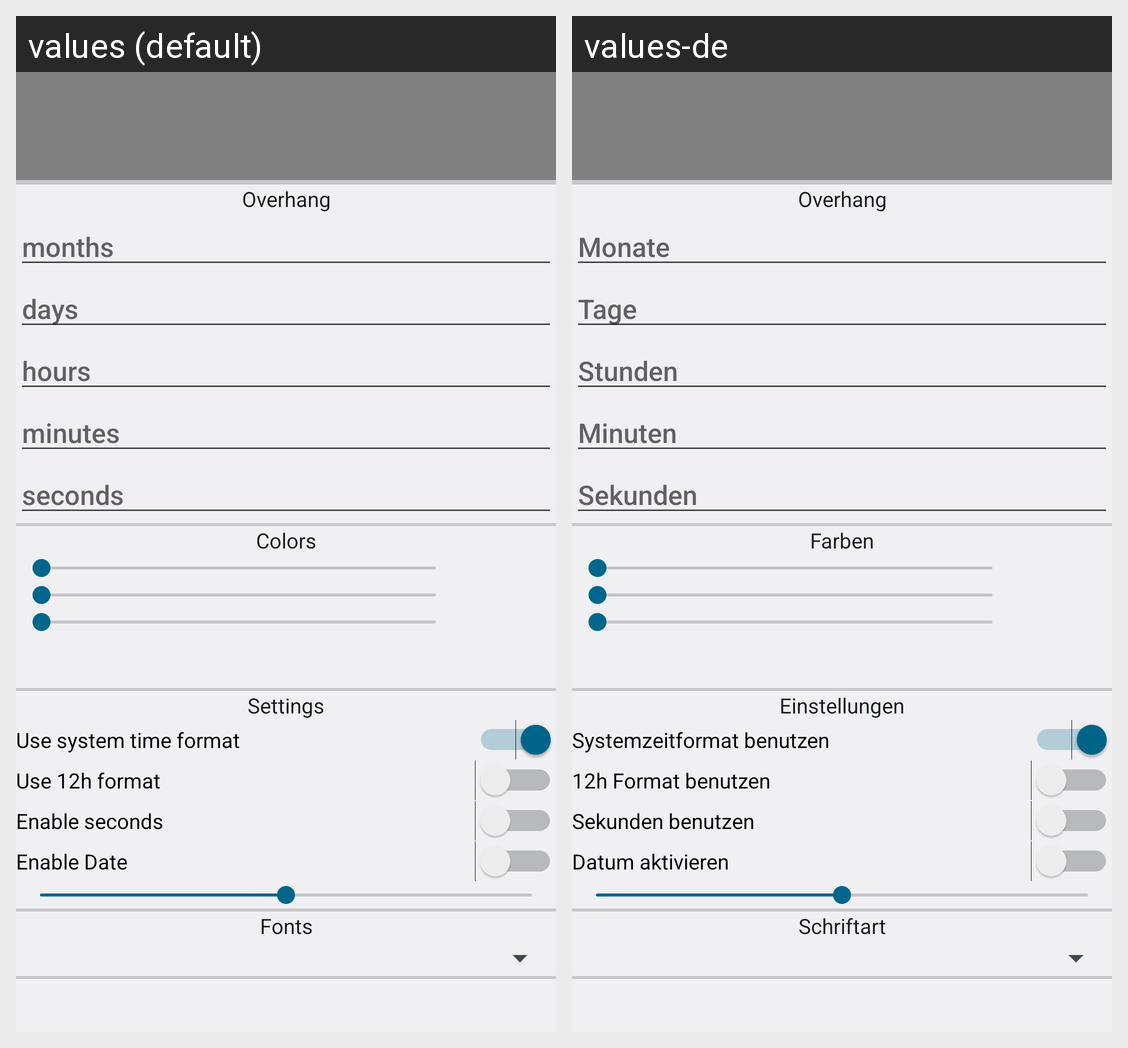

Locale-by-locale string values for the Android screen shown in this grid:
Android screen res/layout/configure.xml rendered under 2 locales, left to right: values (default), values-de. Device: Nexus 5 (rendered at 1080×1920; each locale shown at half size, 540×960, under a caption strip naming it); theme AppTheme.
Strings drawn on this screen, with the default value and each locale's value (text and hints the layout hard-codes, and strings that could not be matched under every locale, appear in the picture but are not listed):

overhangheader
  values: Overhang
  values-de: Overhang

inputoverhangmonths
  values: months
  values-de: Monate

inputoverhangday
  values: days
  values-de: Tage

inputoverhanghours
  values: hours
  values-de: Stunden

inputoverhangminutes
  values: minutes
  values-de: Minuten

inputoverhangseconds
  values: seconds
  values-de: Sekunden

colorheader
  values: Colors
  values-de: Farben

settingsheader
  values: Settings
  values-de: Einstellungen

usesystemtimeformat
  values: Use system time format
  values-de: Systemzeitformat benutzen

use12h
  values: Use 12h format
  values-de: 12h Format benutzen

enablesecondsswitch
  values: Enable seconds
  values-de: Sekunden benutzen

enabledateswitch
  values: Enable Date
  values-de: Datum aktivieren

fontheader
  values: Fonts
  values-de: Schriftart
